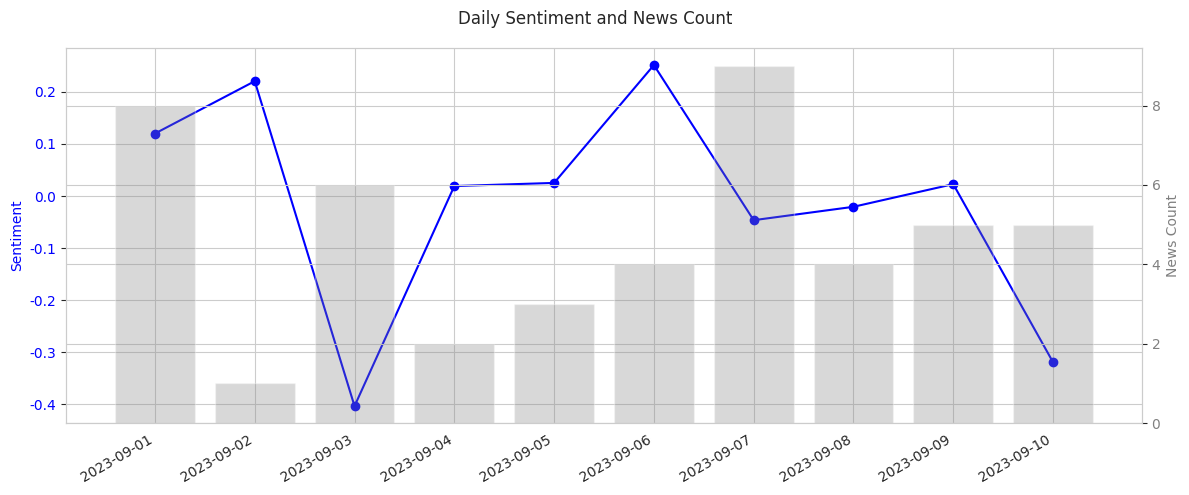
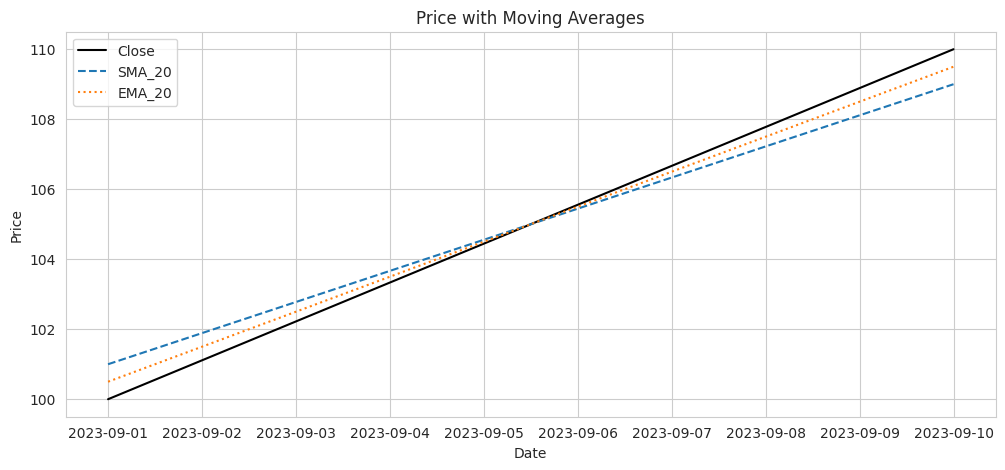
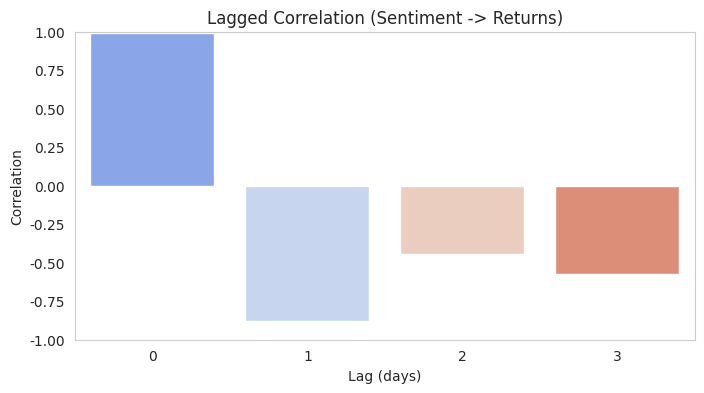
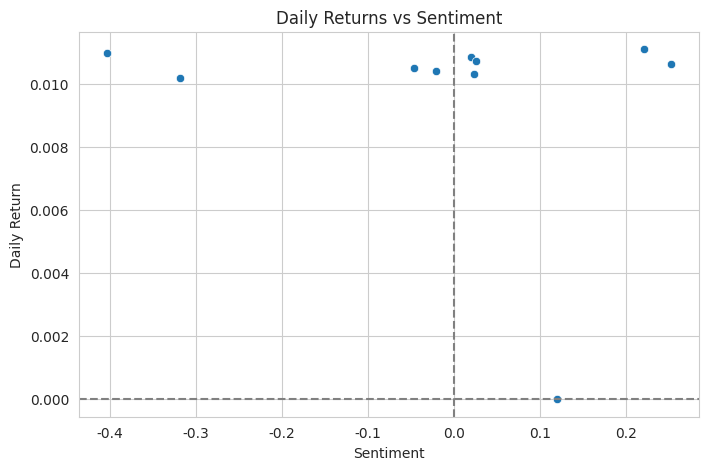

These charts were generated, in order, by the following Python code:
"""Module description."""

# fns_project/viz/plots.py
from __future__ import annotations
import logging
from typing import Optional

import pandas as pd
import matplotlib.pyplot as plt
import seaborn as sns

logger = logging.getLogger(__name__)
logging.basicConfig(level=logging.INFO,
                    format="%(asctime)s %(levelname)s %(message)s")

sns.set_style("whitegrid")


def plot_daily_sentiment(
    daily_sent: pd.DataFrame,
    sentiment_col: str = "sentiment_mean",
    count_col: str = "news_count",
    figsize: tuple[int, int] = (12, 5),
) -> None:
    """Plot daily sentiment and article counts together."""
    df = daily_sent.copy()
    fig, ax1 = plt.subplots(figsize=figsize)

    ax1.plot(df.index, df[sentiment_col], color="blue",
             marker="o", label="Sentiment")
    ax1.set_ylabel("Sentiment", color="blue")
    ax1.tick_params(axis="y", labelcolor="blue")

    ax2 = ax1.twinx()
    ax2.bar(df.index, df[count_col], alpha=0.3,
            color="gray", label="News Count")
    ax2.set_ylabel("News Count", color="gray")
    ax2.tick_params(axis="y", labelcolor="gray")

    fig.autofmt_xdate()
    fig.suptitle("Daily Sentiment and News Count")
    fig.tight_layout()
    plt.show()


def plot_price_with_indicators(
    df: pd.DataFrame,
    close_col: str = "Close",
    sma_col: Optional[str] = "SMA_20",
    ema_col: Optional[str] = "EMA_20",
    figsize: tuple[int, int] = (12, 5)
) -> None:
    """Plot closing price with SMA/EMA lines."""
    df = df.copy()
    plt.figure(figsize=figsize)
    plt.plot(df.index, df[close_col], label="Close", color="black")
    if sma_col in df.columns:
        plt.plot(df.index, df[sma_col], label=sma_col, linestyle="--")
    if ema_col in df.columns:
        plt.plot(df.index, df[ema_col], label=ema_col, linestyle=":")
    plt.title("Price with Moving Averages")
    plt.xlabel("Date")
    plt.ylabel("Price")
    plt.legend()
    plt.grid(True)
    plt.show()


def plot_lagged_correlation(
    corr_df: pd.DataFrame,
    correlation_col: str = "correlation",
    figsize: tuple[int, int] = (8, 4)
) -> None:
    """Plot correlation vs lag."""
    df = corr_df.copy()
    plt.figure(figsize=figsize)
    sns.barplot(x=df.index.astype(str),
                y=df[correlation_col], palette="coolwarm")
    plt.title("Lagged Correlation (Sentiment -> Returns)")
    plt.xlabel("Lag (days)")
    plt.ylabel("Correlation")
    plt.ylim(-1, 1)
    plt.grid(axis="y")
    plt.show()


def plot_returns_vs_sentiment(
    df: pd.DataFrame,
    sentiment_col: str = "sentiment_mean",
    returns_col: str = "daily_return",
    figsize: tuple[int, int] = (8, 5)
) -> None:
    """Scatter plot of daily returns vs sentiment."""
    df = df.copy()
    plt.figure(figsize=figsize)
    sns.scatterplot(x=sentiment_col, y=returns_col, data=df)
    plt.title("Daily Returns vs Sentiment")
    plt.xlabel("Sentiment")
    plt.ylabel("Daily Return")
    plt.axhline(0, color="gray", linestyle="--")
    plt.axvline(0, color="gray", linestyle="--")
    plt.grid(True)
    plt.show()


if __name__ == "__main__":
    # Quick test with dummy data
    import numpy as np
    idx = pd.date_range("2023-09-01", periods=10)
    daily_sent = pd.DataFrame({
        "sentiment_mean": np.random.uniform(-0.5, 0.5, 10),
        "news_count": np.random.randint(1, 10, 10)
    }, index=idx)

    df_price = pd.DataFrame({
        "Close": np.linspace(100, 110, 10),
        "SMA_20": np.linspace(101, 109, 10),
        "EMA_20": np.linspace(100.5, 109.5, 10)
    }, index=idx)

    corr_df = pd.DataFrame({
        "correlation": np.random.uniform(-1, 1, 4)
    }, index=[0, 1, 2, 3])

    plot_daily_sentiment(daily_sent)
    plot_price_with_indicators(df_price)
    plot_lagged_correlation(corr_df)
    plot_returns_vs_sentiment(pd.concat(
        [daily_sent, df_price["Close"].pct_change().fillna(0).rename("daily_return")], axis=1))
